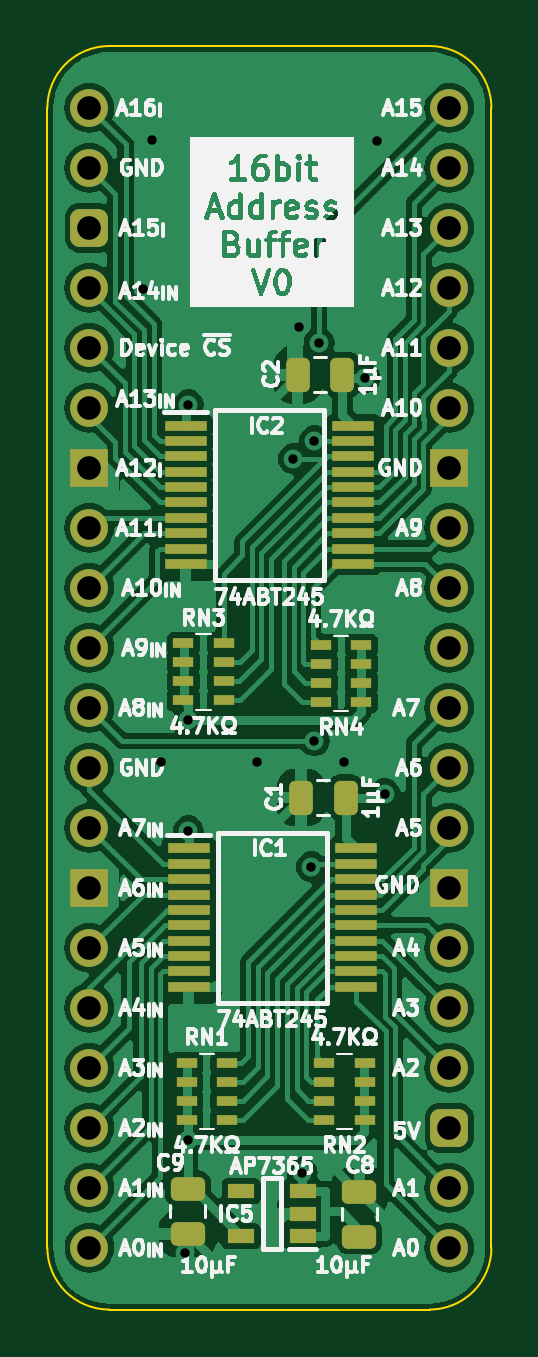
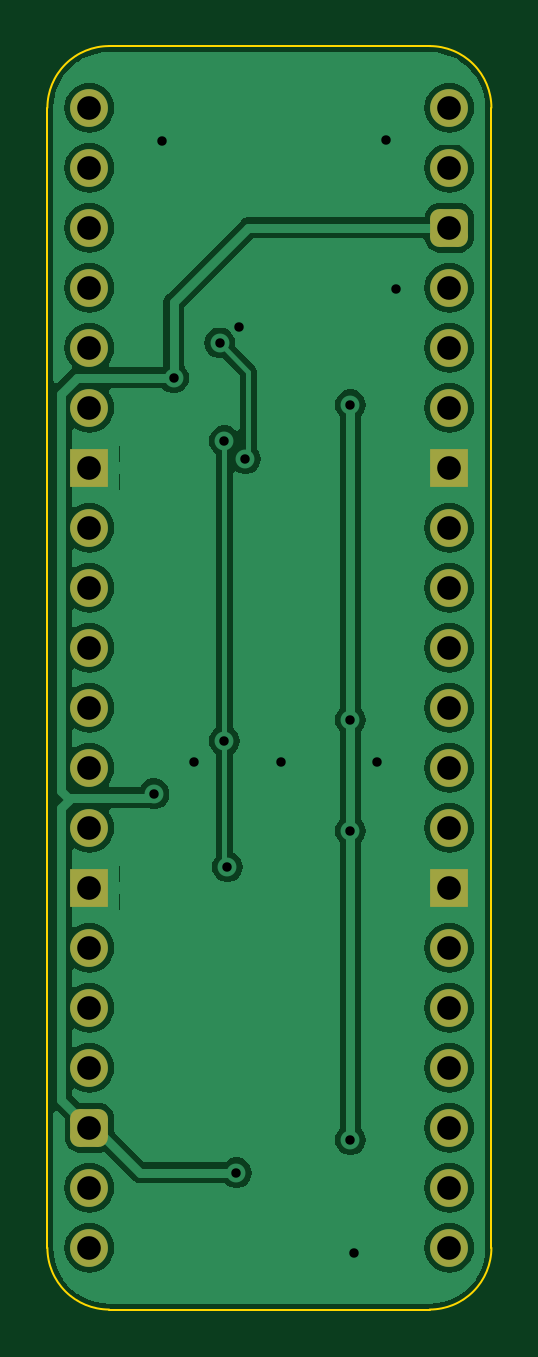
Circuit board: 9 layer files. Board 18.8 x 53.5 mm.
- bottom_copper: Address Buffer 16bit-B_Cu.gbl (65742 bytes)
- bottom_mask: Address Buffer 16bit-B_Mask.gbs (2264 bytes)
- bottom_silk: Address Buffer 16bit-B_Silkscreen.gbo (462 bytes)
- outline: Address Buffer 16bit-Edge_Cuts.gm1 (1012 bytes)
- top_copper: Address Buffer 16bit-F_Cu.gtl (124038 bytes)
- top_mask: Address Buffer 16bit-F_Mask.gts (4979 bytes)
- top_silk: Address Buffer 16bit-F_Silkscreen.gto (117464 bytes)
- drill: Address Buffer 16bit-NPTH.drl (268 bytes)
- drill: Address Buffer 16bit-PTH.drl (1060 bytes)

=== bottom_copper: Address Buffer 16bit-B_Cu.gbl (65742 bytes, source omitted) ===
=== bottom_mask: Address Buffer 16bit-B_Mask.gbs (2264 bytes, source withheld) ===
=== bottom_silk: Address Buffer 16bit-B_Silkscreen.gbo ===
%TF.GenerationSoftware,KiCad,Pcbnew,7.0.5*%
%TF.CreationDate,2024-02-01T19:37:40+02:00*%
%TF.ProjectId,Address Buffer 16bit,41646472-6573-4732-9042-756666657220,V0*%
%TF.SameCoordinates,Original*%
%TF.FileFunction,Legend,Bot*%
%TF.FilePolarity,Positive*%
%FSLAX46Y46*%
G04 Gerber Fmt 4.6, Leading zero omitted, Abs format (unit mm)*
G04 Created by KiCad (PCBNEW 7.0.5) date 2024-02-01 19:37:40*
%MOMM*%
%LPD*%
G01*
G04 APERTURE LIST*
G04 APERTURE END LIST*
M02*

=== outline: Address Buffer 16bit-Edge_Cuts.gm1 ===
%TF.GenerationSoftware,KiCad,Pcbnew,7.0.5*%
%TF.CreationDate,2024-02-01T19:37:41+02:00*%
%TF.ProjectId,Address Buffer 16bit,41646472-6573-4732-9042-756666657220,V0*%
%TF.SameCoordinates,Original*%
%TF.FileFunction,Profile,NP*%
%FSLAX46Y46*%
G04 Gerber Fmt 4.6, Leading zero omitted, Abs format (unit mm)*
G04 Created by KiCad (PCBNEW 7.0.5) date 2024-02-01 19:37:41*
%MOMM*%
%LPD*%
G01*
G04 APERTURE LIST*
%TA.AperFunction,Profile*%
%ADD10C,0.100000*%
%TD*%
G04 APERTURE END LIST*
D10*
%TO.C,J1*%
X103304268Y-109293730D02*
G75*
G03*
X105918000Y-106680000I2J2613730D01*
G01*
X105918003Y-58419999D02*
G75*
G03*
X103304267Y-55806267I-2613733J-1D01*
G01*
X87121997Y-106680000D02*
G75*
G03*
X89735733Y-109293733I2613733J0D01*
G01*
X89735732Y-55806268D02*
G75*
G03*
X87122000Y-58420000I-1J-2613731D01*
G01*
X105918000Y-106680000D02*
X105917999Y-58419999D01*
X103304268Y-109293732D02*
X89735733Y-109293733D01*
X89735732Y-55806268D02*
X103304267Y-55806267D01*
X87122000Y-106680000D02*
X87122000Y-58420000D01*
%TD*%
M02*

=== top_copper: Address Buffer 16bit-F_Cu.gtl (124038 bytes, source omitted) ===
=== top_mask: Address Buffer 16bit-F_Mask.gts ===
%TF.GenerationSoftware,KiCad,Pcbnew,7.0.5*%
%TF.CreationDate,2024-02-01T19:37:40+02:00*%
%TF.ProjectId,Address Buffer 16bit,41646472-6573-4732-9042-756666657220,V0*%
%TF.SameCoordinates,Original*%
%TF.FileFunction,Soldermask,Top*%
%TF.FilePolarity,Negative*%
%FSLAX46Y46*%
G04 Gerber Fmt 4.6, Leading zero omitted, Abs format (unit mm)*
G04 Created by KiCad (PCBNEW 7.0.5) date 2024-02-01 19:37:40*
%MOMM*%
%LPD*%
G01*
G04 APERTURE LIST*
G04 Aperture macros list*
%AMRoundRect*
0 Rectangle with rounded corners*
0 $1 Rounding radius*
0 $2 $3 $4 $5 $6 $7 $8 $9 X,Y pos of 4 corners*
0 Add a 4 corners polygon primitive as box body*
4,1,4,$2,$3,$4,$5,$6,$7,$8,$9,$2,$3,0*
0 Add four circle primitives for the rounded corners*
1,1,$1+$1,$2,$3*
1,1,$1+$1,$4,$5*
1,1,$1+$1,$6,$7*
1,1,$1+$1,$8,$9*
0 Add four rect primitives between the rounded corners*
20,1,$1+$1,$2,$3,$4,$5,0*
20,1,$1+$1,$4,$5,$6,$7,0*
20,1,$1+$1,$6,$7,$8,$9,0*
20,1,$1+$1,$8,$9,$2,$3,0*%
G04 Aperture macros list end*
%ADD10R,0.900000X0.450000*%
%ADD11R,1.150000X0.600000*%
%ADD12R,1.800000X0.450000*%
%ADD13O,1.600000X1.600000*%
%ADD14R,1.600000X1.600000*%
%ADD15RoundRect,0.400000X-0.400000X-0.400000X0.400000X-0.400000X0.400000X0.400000X-0.400000X0.400000X0*%
%ADD16C,1.600000*%
%ADD17RoundRect,0.250000X0.475000X-0.250000X0.475000X0.250000X-0.475000X0.250000X-0.475000X-0.250000X0*%
%ADD18RoundRect,0.250000X0.250000X0.475000X-0.250000X0.475000X-0.250000X-0.475000X0.250000X-0.475000X0*%
%ADD19RoundRect,0.250000X-0.475000X0.250000X-0.475000X-0.250000X0.475000X-0.250000X0.475000X0.250000X0*%
G04 APERTURE END LIST*
D10*
%TO.C,RN4*%
X98714000Y-81166000D03*
X98714000Y-81966000D03*
X98714000Y-82766000D03*
X98714000Y-83566000D03*
X100414000Y-83566000D03*
X100414000Y-82766000D03*
X100414000Y-81966000D03*
X100414000Y-81166000D03*
%TD*%
%TO.C,RN3*%
X94580000Y-83496000D03*
X94580000Y-82696000D03*
X94580000Y-81896000D03*
X94580000Y-81096000D03*
X92880000Y-81096000D03*
X92880000Y-81896000D03*
X92880000Y-82696000D03*
X92880000Y-83496000D03*
%TD*%
%TO.C,RN2*%
X98847000Y-98865000D03*
X98847000Y-99665000D03*
X98847000Y-100465000D03*
X98847000Y-101265000D03*
X100547000Y-101265000D03*
X100547000Y-100465000D03*
X100547000Y-99665000D03*
X100547000Y-98865000D03*
%TD*%
%TO.C,RN1*%
X94713000Y-101265000D03*
X94713000Y-100465000D03*
X94713000Y-99665000D03*
X94713000Y-98865000D03*
X93013000Y-98865000D03*
X93013000Y-99665000D03*
X93013000Y-100465000D03*
X93013000Y-101265000D03*
%TD*%
D11*
%TO.C,IC5*%
X97922085Y-106192515D03*
X97922085Y-105242515D03*
X97922085Y-104292515D03*
X95322085Y-104292515D03*
X95322085Y-106192515D03*
%TD*%
D12*
%TO.C,IC2*%
X92970000Y-71878000D03*
X92970000Y-72528000D03*
X92970000Y-73178000D03*
X92970000Y-73828000D03*
X92970000Y-74478000D03*
X92970000Y-75128000D03*
X92970000Y-75778000D03*
X92970000Y-76428000D03*
X92970000Y-77078000D03*
X92970000Y-77728000D03*
X100070000Y-77728000D03*
X100070000Y-77078000D03*
X100070000Y-76428000D03*
X100070000Y-75778000D03*
X100070000Y-75128000D03*
X100070000Y-74478000D03*
X100070000Y-73828000D03*
X100070000Y-73178000D03*
X100070000Y-72528000D03*
X100070000Y-71878000D03*
%TD*%
%TO.C,IC1*%
X93103000Y-89774000D03*
X93103000Y-90424000D03*
X93103000Y-91074000D03*
X93103000Y-91724000D03*
X93103000Y-92374000D03*
X93103000Y-93024000D03*
X93103000Y-93674000D03*
X93103000Y-94324000D03*
X93103000Y-94974000D03*
X93103000Y-95624000D03*
X100203000Y-95624000D03*
X100203000Y-94974000D03*
X100203000Y-94324000D03*
X100203000Y-93674000D03*
X100203000Y-93024000D03*
X100203000Y-92374000D03*
X100203000Y-91724000D03*
X100203000Y-91074000D03*
X100203000Y-90424000D03*
X100203000Y-89774000D03*
%TD*%
D13*
%TO.C,J1*%
X104140000Y-58420000D03*
X104140000Y-60960000D03*
X104140000Y-63500000D03*
X104140000Y-66040000D03*
X104140000Y-68580000D03*
X104140000Y-71120000D03*
D14*
X104140000Y-73660000D03*
D13*
X104140000Y-76200000D03*
X104140000Y-78740000D03*
X104140000Y-81280000D03*
X104140000Y-83820000D03*
X104140000Y-86360000D03*
X104140000Y-88900000D03*
D14*
X104140000Y-91440000D03*
D13*
X104140000Y-93980000D03*
X104140000Y-96520000D03*
X104140000Y-99060000D03*
D15*
X104140000Y-101600000D03*
D13*
X104140000Y-104140000D03*
X104140000Y-106680000D03*
X88900000Y-106680000D03*
X88900000Y-104140000D03*
X88900000Y-101600000D03*
X88900000Y-99060000D03*
X88900000Y-96520000D03*
X88900000Y-93980000D03*
D14*
X88900000Y-91440000D03*
D13*
X88900000Y-88900000D03*
X88900000Y-86360000D03*
X88900000Y-83820000D03*
X88900000Y-81280000D03*
X88900000Y-78740000D03*
X88900000Y-76200000D03*
D14*
X88900000Y-73660000D03*
D13*
X88900000Y-71120000D03*
X88900000Y-68580000D03*
X88900000Y-66040000D03*
D15*
X88900000Y-63500000D03*
D13*
X88900000Y-60960000D03*
D16*
X88900000Y-58420000D03*
%TD*%
D17*
%TO.C,C8*%
X100330485Y-106201915D03*
X100330485Y-104301915D03*
%TD*%
D18*
%TO.C,C2*%
X99613000Y-69723000D03*
X97713000Y-69723000D03*
%TD*%
D19*
%TO.C,C9*%
X93066085Y-104181515D03*
X93066085Y-106081515D03*
%TD*%
D18*
%TO.C,C1*%
X99746000Y-87619000D03*
X97846000Y-87619000D03*
%TD*%
M02*

=== top_silk: Address Buffer 16bit-F_Silkscreen.gto (117464 bytes, source omitted) ===
=== drill: Address Buffer 16bit-NPTH.drl ===
M48
; DRILL file {KiCad 7.0.5} date Thu Feb  1 19:37:42 2024
; FORMAT={-:-/ absolute / inch / decimal}
; #@! TF.CreationDate,2024-02-01T19:37:42+02:00
; #@! TF.GenerationSoftware,Kicad,Pcbnew,7.0.5
; #@! TF.FileFunction,NonPlated,1,2,NPTH
FMAT,2
INCH
%
G90
G05
T0
M30

=== drill: Address Buffer 16bit-PTH.drl ===
M48
; DRILL file {KiCad 7.0.5} date Thu Feb  1 19:37:42 2024
; FORMAT={-:-/ absolute / inch / decimal}
; #@! TF.CreationDate,2024-02-01T19:37:42+02:00
; #@! TF.GenerationSoftware,Kicad,Pcbnew,7.0.5
; #@! TF.FileFunction,Plated,1,2,PTH
FMAT,2
INCH
; #@! TA.AperFunction,Plated,PTH,ViaDrill
T1C0.0157
; #@! TA.AperFunction,Plated,PTH,ComponentDrill
T2C0.0394
%
G90
G05
T1
X3.5889Y-2.6027
X3.605Y-2.3531
X3.62Y-3.39
X3.659Y-4.2094
X3.665Y-2.795
X3.665Y-3.32
X3.665Y-3.505
X3.665Y-4.02
X3.78Y-3.39
X3.84Y-2.885
X3.85Y-2.665
X3.855Y-4.075
X3.87Y-3.565
X3.875Y-3.355
X3.875Y-2.855
X3.8827Y-2.6919
X3.925Y-3.39
X3.9594Y-2.75
X3.9794Y-2.3556
X3.9924Y-3.4433
T2
X3.5Y-2.3
X3.5Y-2.4
X3.5Y-2.5
X3.5Y-2.6
X3.5Y-2.7
X3.5Y-2.8
X3.5Y-2.9
X3.5Y-3.0
X3.5Y-3.1
X3.5Y-3.2
X3.5Y-3.3
X3.5Y-3.4
X3.5Y-3.5
X3.5Y-3.6
X3.5Y-3.7
X3.5Y-3.8
X3.5Y-3.9
X3.5Y-4.0
X3.5Y-4.1
X3.5Y-4.2
X4.1Y-2.3
X4.1Y-2.4
X4.1Y-2.5
X4.1Y-2.6
X4.1Y-2.7
X4.1Y-2.8
X4.1Y-2.9
X4.1Y-3.0
X4.1Y-3.1
X4.1Y-3.2
X4.1Y-3.3
X4.1Y-3.4
X4.1Y-3.5
X4.1Y-3.6
X4.1Y-3.7
X4.1Y-3.8
X4.1Y-3.9
X4.1Y-4.0
X4.1Y-4.1
X4.1Y-4.2
T0
M30
